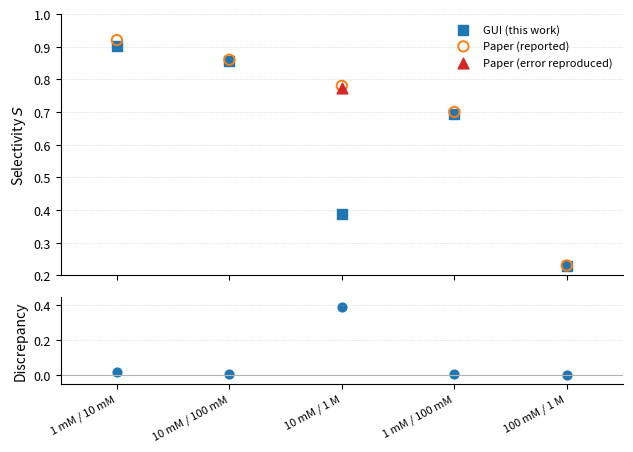

This chart was generated by the following Python code:
import numpy as np
import matplotlib.pyplot as plt

plt.rcParams.update({
    "font.size": 9,
    "axes.labelsize": 10,
    "xtick.labelsize": 8,
    "ytick.labelsize": 9,
    "legend.fontsize": 8,
})

labels = [
    "1 mM / 10 mM",
    "10 mM / 100 mM",
    "10 mM / 1 M",
    "1 mM / 100 mM",
    "100 mM / 1 M",
]
x = np.arange(len(labels), dtype=float)

# 真实数据
B = np.array([0.90177, 0.85476, 0.38707, 0.69353, 0.22840])    # GUI
C_paper = np.array([0.92,    0.86,    0.78,    0.70,    0.23]) # paper
D = np.array([np.nan, np.nan, 0.77416, np.nan, np.nan])         # corrected

discrepancy =  C_paper - B

fig, (ax, ax2) = plt.subplots(
    nrows=2, ncols=1,
    figsize=(6.4, 4.6),
    sharex=True,
    gridspec_kw={"height_ratios": [3, 1]}
)

# -------- 上：Selectivity --------
# GUI
ax.scatter(
    x, B,
    marker="s", s=50,
    color="tab:blue",
    label="GUI (this work)",
    zorder=2
)

# paper，橙色空心圆
ax.scatter(
    x, C_paper,
    facecolors="none",
    edgecolors="tab:orange",
    marker="o", s=55,
    linewidths=1.4,
    label="Paper (reported)",
    zorder=3
)

# corrected
ax.scatter(
    x, D,
    marker="^", s=60,
    color="tab:red",
    label="Paper (error reproduced)",
    zorder=4
)

ax.set_ylabel(r"Selectivity $S$")
ax.set_ylim(0.2, 1.0)
ax.set_xlim(-0.5, len(labels) - 0.5)

ax.grid(True, axis="y", linestyle=":", linewidth=0.5, alpha=0.7)
for spine in ["top", "right"]:
    ax.spines[spine].set_visible(False)

ax.legend(loc="upper right", frameon=False)

# -------- 下：Discrepancy --------
ax2.axhline(0.0, color="0.7", linewidth=0.8)
ax2.scatter(
    x, discrepancy,
    color="tab:blue", s=40
)

ax2.set_ylabel("Discrepancy")
ax2.set_xticks(x)
ax2.set_xticklabels(labels, rotation=28, ha="right")
ax2.set_ylim(-0.05, 0.45)

ax2.grid(True, axis="y", linestyle=":", linewidth=0.5, alpha=0.7)
for spine in ["top", "right"]:
    ax2.spines[spine].set_visible(False)

plt.subplots_adjust(hspace=0.08)
plt.tight_layout()
plt.show()
